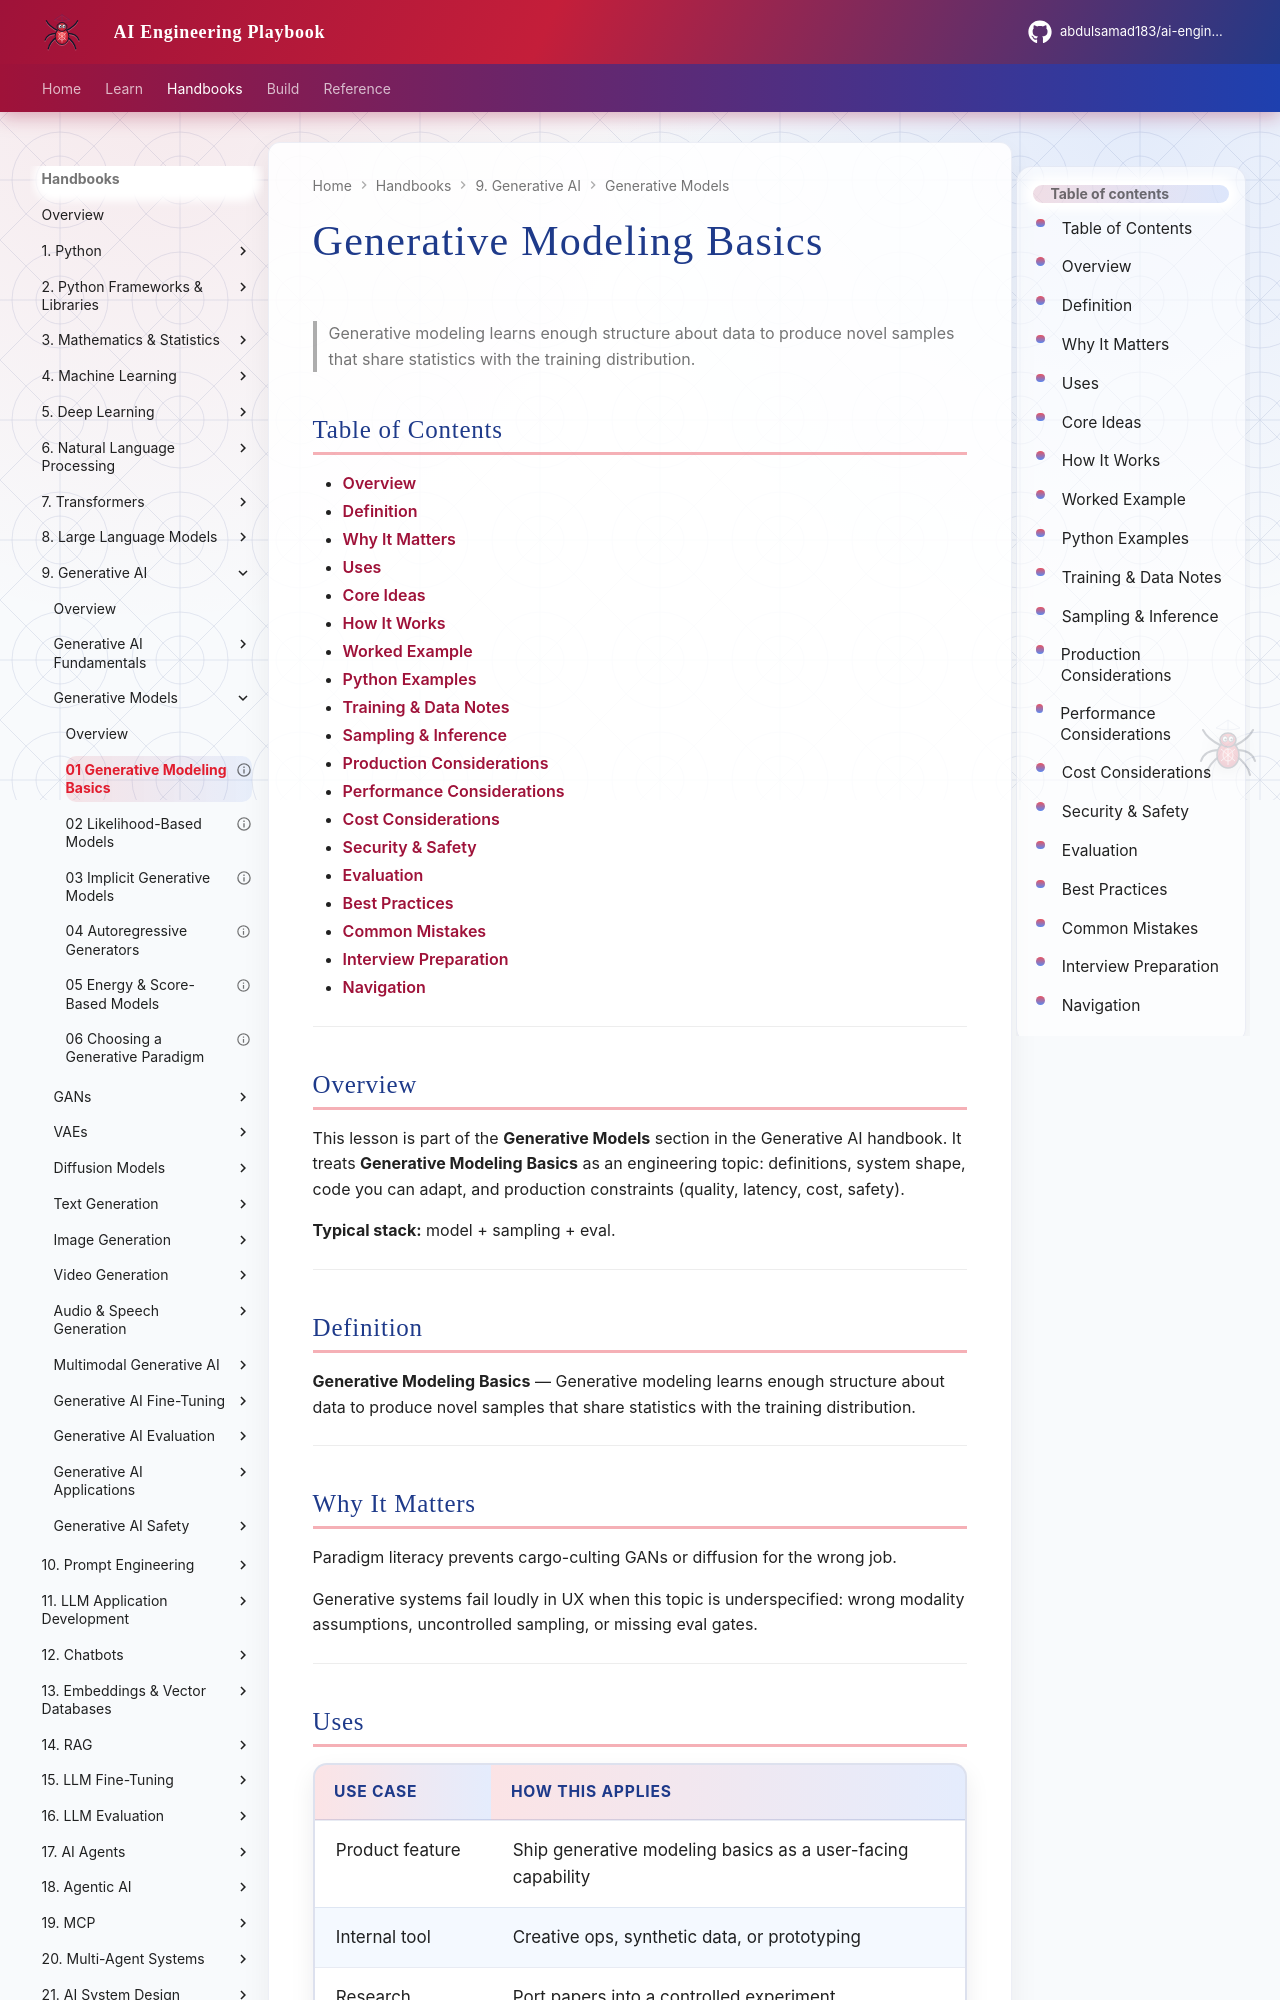

repository: abdulsamad183/ai-engineering-playbook · page: domains/generative-ai/generative-models/01-generative-modeling-basics/index.html · generator: mkdocs

---
title: "Generative Modeling Basics"
description: "Generative modeling learns enough structure about data to produce novel samples that share statistics with the training distribution."
domain: generative-ai
tags: [generative-models, generative-ai]
status: published
created: 2026-08-11
updated: 2026-08-12
version: "2.0"
related:
  - ../README.md
  - ../../deep-learning/README.md
  - ../../llm-engineering/README.md
---

# Generative Modeling Basics

> Generative modeling learns enough structure about data to produce novel samples that share statistics with the training distribution.

## Table of Contents

- [Overview](#overview)
- [Definition](#definition)
- [Why It Matters](#why-it-matters)
- [Uses](#uses)
- [Core Ideas](#core-ideas)
- [How It Works](#how-it-works)
- [Worked Example](#worked-example)
- [Python Examples](#python-examples)
- [Training & Data Notes](#training--data-notes)
- [Sampling & Inference](#sampling--inference)
- [Production Considerations](#production-considerations)
- [Performance Considerations](#performance-considerations)
- [Cost Considerations](#cost-considerations)
- [Security & Safety](#security--safety)
- [Evaluation](#evaluation)
- [Best Practices](#best-practices)
- [Common Mistakes](#common-mistakes)
- [Interview Preparation](#interview-preparation)
- [Navigation](#navigation)

---

## Overview

This lesson is part of the **Generative Models** section in the Generative AI handbook. It treats **Generative Modeling Basics** as an engineering topic: definitions, system shape, code you can adapt, and production constraints (quality, latency, cost, safety).

**Typical stack:** model + sampling + eval.

---

## Definition

**Generative Modeling Basics** — Generative modeling learns enough structure about data to produce novel samples that share statistics with the training distribution.

---

## Why It Matters

Paradigm literacy prevents cargo-culting GANs or diffusion for the wrong job.

Generative systems fail loudly in UX when this topic is underspecified: wrong modality assumptions, uncontrolled sampling, or missing eval gates.

---
